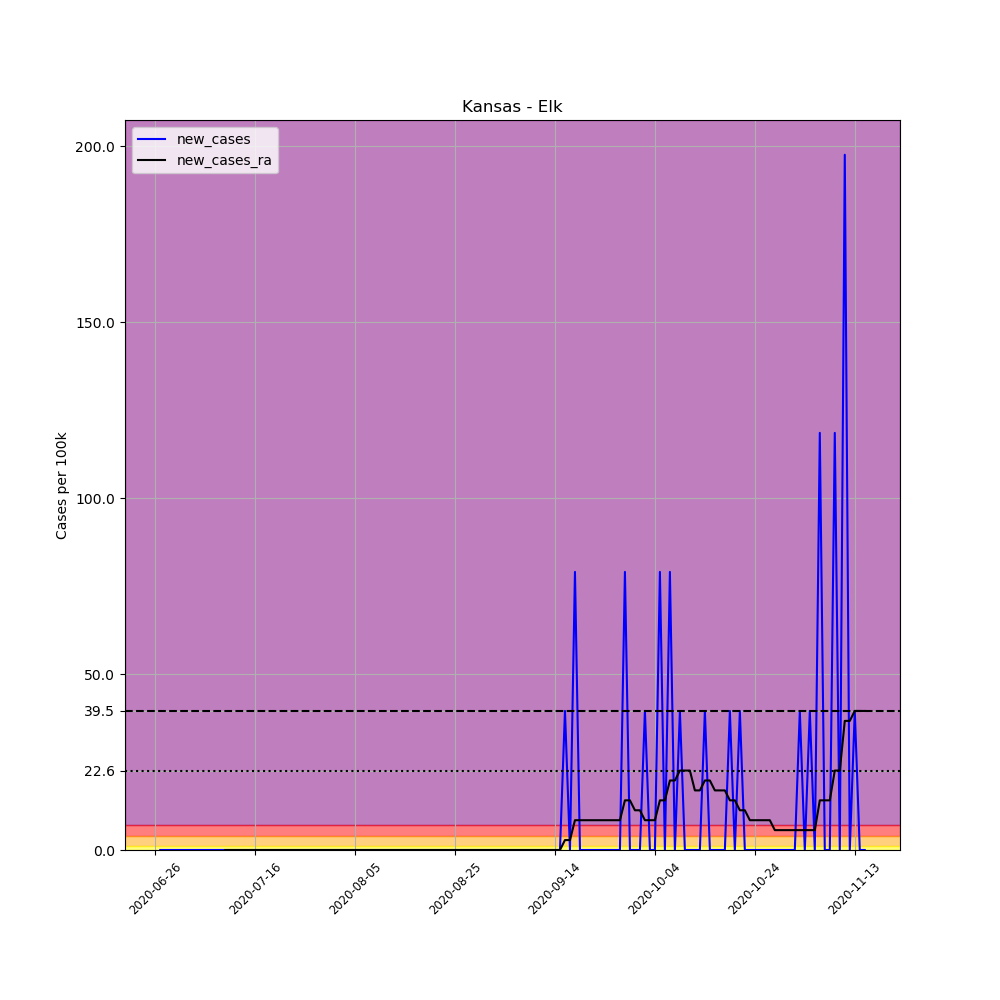

The file beside this chart, header and first rows:
, date, county, state, fips, cases, deaths, COUNTY, STNAME, CTYNAME, POPESTIMATE2019, per_100k, new_cases, new_cases_ra
700931, 2020-06-26, Elk, Kansas, 20049, 1, 0, 49, Kansas, Elk, 2530, 39.53, , 
700932, 2020-06-27, Elk, Kansas, 20049, 1, 0, 49, Kansas, Elk, 2530, 39.53, 0.0, 
700933, 2020-06-28, Elk, Kansas, 20049, 1, 0, 49, Kansas, Elk, 2530, 39.53, 0.0, 
700934, 2020-06-29, Elk, Kansas, 20049, 1, 0, 49, Kansas, Elk, 2530, 39.53, 0.0, 
700935, 2020-06-30, Elk, Kansas, 20049, 1, 0, 49, Kansas, Elk, 2530, 39.53, 0.0, 
700936, 2020-07-01, Elk, Kansas, 20049, 1, 0, 49, Kansas, Elk, 2530, 39.53, 0.0, 
700937, 2020-07-02, Elk, Kansas, 20049, 1, 0, 49, Kansas, Elk, 2530, 39.53, 0.0, 
700938, 2020-07-03, Elk, Kansas, 20049, 1, 0, 49, Kansas, Elk, 2530, 39.53, 0.0, 
700939, 2020-07-04, Elk, Kansas, 20049, 1, 0, 49, Kansas, Elk, 2530, 39.53, 0.0, 
700940, 2020-07-05, Elk, Kansas, 20049, 1, 0, 49, Kansas, Elk, 2530, 39.53, 0.0, 
700941, 2020-07-06, Elk, Kansas, 20049, 1, 0, 49, Kansas, Elk, 2530, 39.53, 0.0, 
700942, 2020-07-07, Elk, Kansas, 20049, 1, 0, 49, Kansas, Elk, 2530, 39.53, 0.0, 
700943, 2020-07-08, Elk, Kansas, 20049, 1, 0, 49, Kansas, Elk, 2530, 39.53, 0.0, 
700944, 2020-07-09, Elk, Kansas, 20049, 1, 0, 49, Kansas, Elk, 2530, 39.53, 0.0, 
700945, 2020-07-10, Elk, Kansas, 20049, 1, 0, 49, Kansas, Elk, 2530, 39.53, 0.0, 0.0
700946, 2020-07-11, Elk, Kansas, 20049, 1, 0, 49, Kansas, Elk, 2530, 39.53, 0.0, 0.0
700947, 2020-07-12, Elk, Kansas, 20049, 1, 0, 49, Kansas, Elk, 2530, 39.53, 0.0, 0.0
700948, 2020-07-13, Elk, Kansas, 20049, 1, 0, 49, Kansas, Elk, 2530, 39.53, 0.0, 0.0
700949, 2020-07-14, Elk, Kansas, 20049, 1, 0, 49, Kansas, Elk, 2530, 39.53, 0.0, 0.0
700950, 2020-07-15, Elk, Kansas, 20049, 1, 0, 49, Kansas, Elk, 2530, 39.53, 0.0, 0.0
700951, 2020-07-16, Elk, Kansas, 20049, 1, 0, 49, Kansas, Elk, 2530, 39.53, 0.0, 0.0
700952, 2020-07-17, Elk, Kansas, 20049, 1, 0, 49, Kansas, Elk, 2530, 39.53, 0.0, 0.0
700953, 2020-07-18, Elk, Kansas, 20049, 1, 0, 49, Kansas, Elk, 2530, 39.53, 0.0, 0.0
700954, 2020-07-19, Elk, Kansas, 20049, 1, 0, 49, Kansas, Elk, 2530, 39.53, 0.0, 0.0
700955, 2020-07-20, Elk, Kansas, 20049, 1, 0, 49, Kansas, Elk, 2530, 39.53, 0.0, 0.0
700956, 2020-07-21, Elk, Kansas, 20049, 1, 0, 49, Kansas, Elk, 2530, 39.53, 0.0, 0.0
700957, 2020-07-22, Elk, Kansas, 20049, 1, 0, 49, Kansas, Elk, 2530, 39.53, 0.0, 0.0
700958, 2020-07-23, Elk, Kansas, 20049, 1, 0, 49, Kansas, Elk, 2530, 39.53, 0.0, 0.0
700959, 2020-07-24, Elk, Kansas, 20049, 1, 0, 49, Kansas, Elk, 2530, 39.53, 0.0, 0.0
700960, 2020-07-25, Elk, Kansas, 20049, 1, 0, 49, Kansas, Elk, 2530, 39.53, 0.0, 0.0
700961, 2020-07-26, Elk, Kansas, 20049, 1, 0, 49, Kansas, Elk, 2530, 39.53, 0.0, 0.0
700962, 2020-07-27, Elk, Kansas, 20049, 1, 0, 49, Kansas, Elk, 2530, 39.53, 0.0, 0.0
700963, 2020-07-28, Elk, Kansas, 20049, 1, 0, 49, Kansas, Elk, 2530, 39.53, 0.0, 0.0
700964, 2020-07-29, Elk, Kansas, 20049, 1, 0, 49, Kansas, Elk, 2530, 39.53, 0.0, 0.0
700965, 2020-07-30, Elk, Kansas, 20049, 1, 0, 49, Kansas, Elk, 2530, 39.53, 0.0, 0.0
700966, 2020-07-31, Elk, Kansas, 20049, 1, 0, 49, Kansas, Elk, 2530, 39.53, 0.0, 0.0
700967, 2020-08-01, Elk, Kansas, 20049, 1, 0, 49, Kansas, Elk, 2530, 39.53, 0.0, 0.0
700968, 2020-08-02, Elk, Kansas, 20049, 1, 0, 49, Kansas, Elk, 2530, 39.53, 0.0, 0.0
700969, 2020-08-03, Elk, Kansas, 20049, 1, 0, 49, Kansas, Elk, 2530, 39.53, 0.0, 0.0
700970, 2020-08-04, Elk, Kansas, 20049, 1, 0, 49, Kansas, Elk, 2530, 39.53, 0.0, 0.0
700971, 2020-08-05, Elk, Kansas, 20049, 1, 0, 49, Kansas, Elk, 2530, 39.53, 0.0, 0.0
700972, 2020-08-06, Elk, Kansas, 20049, 1, 0, 49, Kansas, Elk, 2530, 39.53, 0.0, 0.0
700973, 2020-08-07, Elk, Kansas, 20049, 1, 0, 49, Kansas, Elk, 2530, 39.53, 0.0, 0.0
700974, 2020-08-08, Elk, Kansas, 20049, 1, 0, 49, Kansas, Elk, 2530, 39.53, 0.0, 0.0
700975, 2020-08-09, Elk, Kansas, 20049, 1, 0, 49, Kansas, Elk, 2530, 39.53, 0.0, 0.0
700976, 2020-08-10, Elk, Kansas, 20049, 1, 0, 49, Kansas, Elk, 2530, 39.53, 0.0, 0.0
700977, 2020-08-11, Elk, Kansas, 20049, 1, 0, 49, Kansas, Elk, 2530, 39.53, 0.0, 0.0
700978, 2020-08-12, Elk, Kansas, 20049, 1, 0, 49, Kansas, Elk, 2530, 39.53, 0.0, 0.0
700979, 2020-08-13, Elk, Kansas, 20049, 1, 0, 49, Kansas, Elk, 2530, 39.53, 0.0, 0.0
700980, 2020-08-14, Elk, Kansas, 20049, 1, 0, 49, Kansas, Elk, 2530, 39.53, 0.0, 0.0
700981, 2020-08-15, Elk, Kansas, 20049, 1, 0, 49, Kansas, Elk, 2530, 39.53, 0.0, 0.0
700982, 2020-08-16, Elk, Kansas, 20049, 1, 0, 49, Kansas, Elk, 2530, 39.53, 0.0, 0.0
700983, 2020-08-17, Elk, Kansas, 20049, 1, 0, 49, Kansas, Elk, 2530, 39.53, 0.0, 0.0
700984, 2020-08-18, Elk, Kansas, 20049, 1, 0, 49, Kansas, Elk, 2530, 39.53, 0.0, 0.0
700985, 2020-08-19, Elk, Kansas, 20049, 1, 0, 49, Kansas, Elk, 2530, 39.53, 0.0, 0.0
700986, 2020-08-20, Elk, Kansas, 20049, 1, 0, 49, Kansas, Elk, 2530, 39.53, 0.0, 0.0
700987, 2020-08-21, Elk, Kansas, 20049, 1, 0, 49, Kansas, Elk, 2530, 39.53, 0.0, 0.0
700988, 2020-08-22, Elk, Kansas, 20049, 1, 0, 49, Kansas, Elk, 2530, 39.53, 0.0, 0.0
700989, 2020-08-23, Elk, Kansas, 20049, 1, 0, 49, Kansas, Elk, 2530, 39.53, 0.0, 0.0
700990, 2020-08-24, Elk, Kansas, 20049, 1, 0, 49, Kansas, Elk, 2530, 39.53, 0.0, 0.0
... 83 more rows
